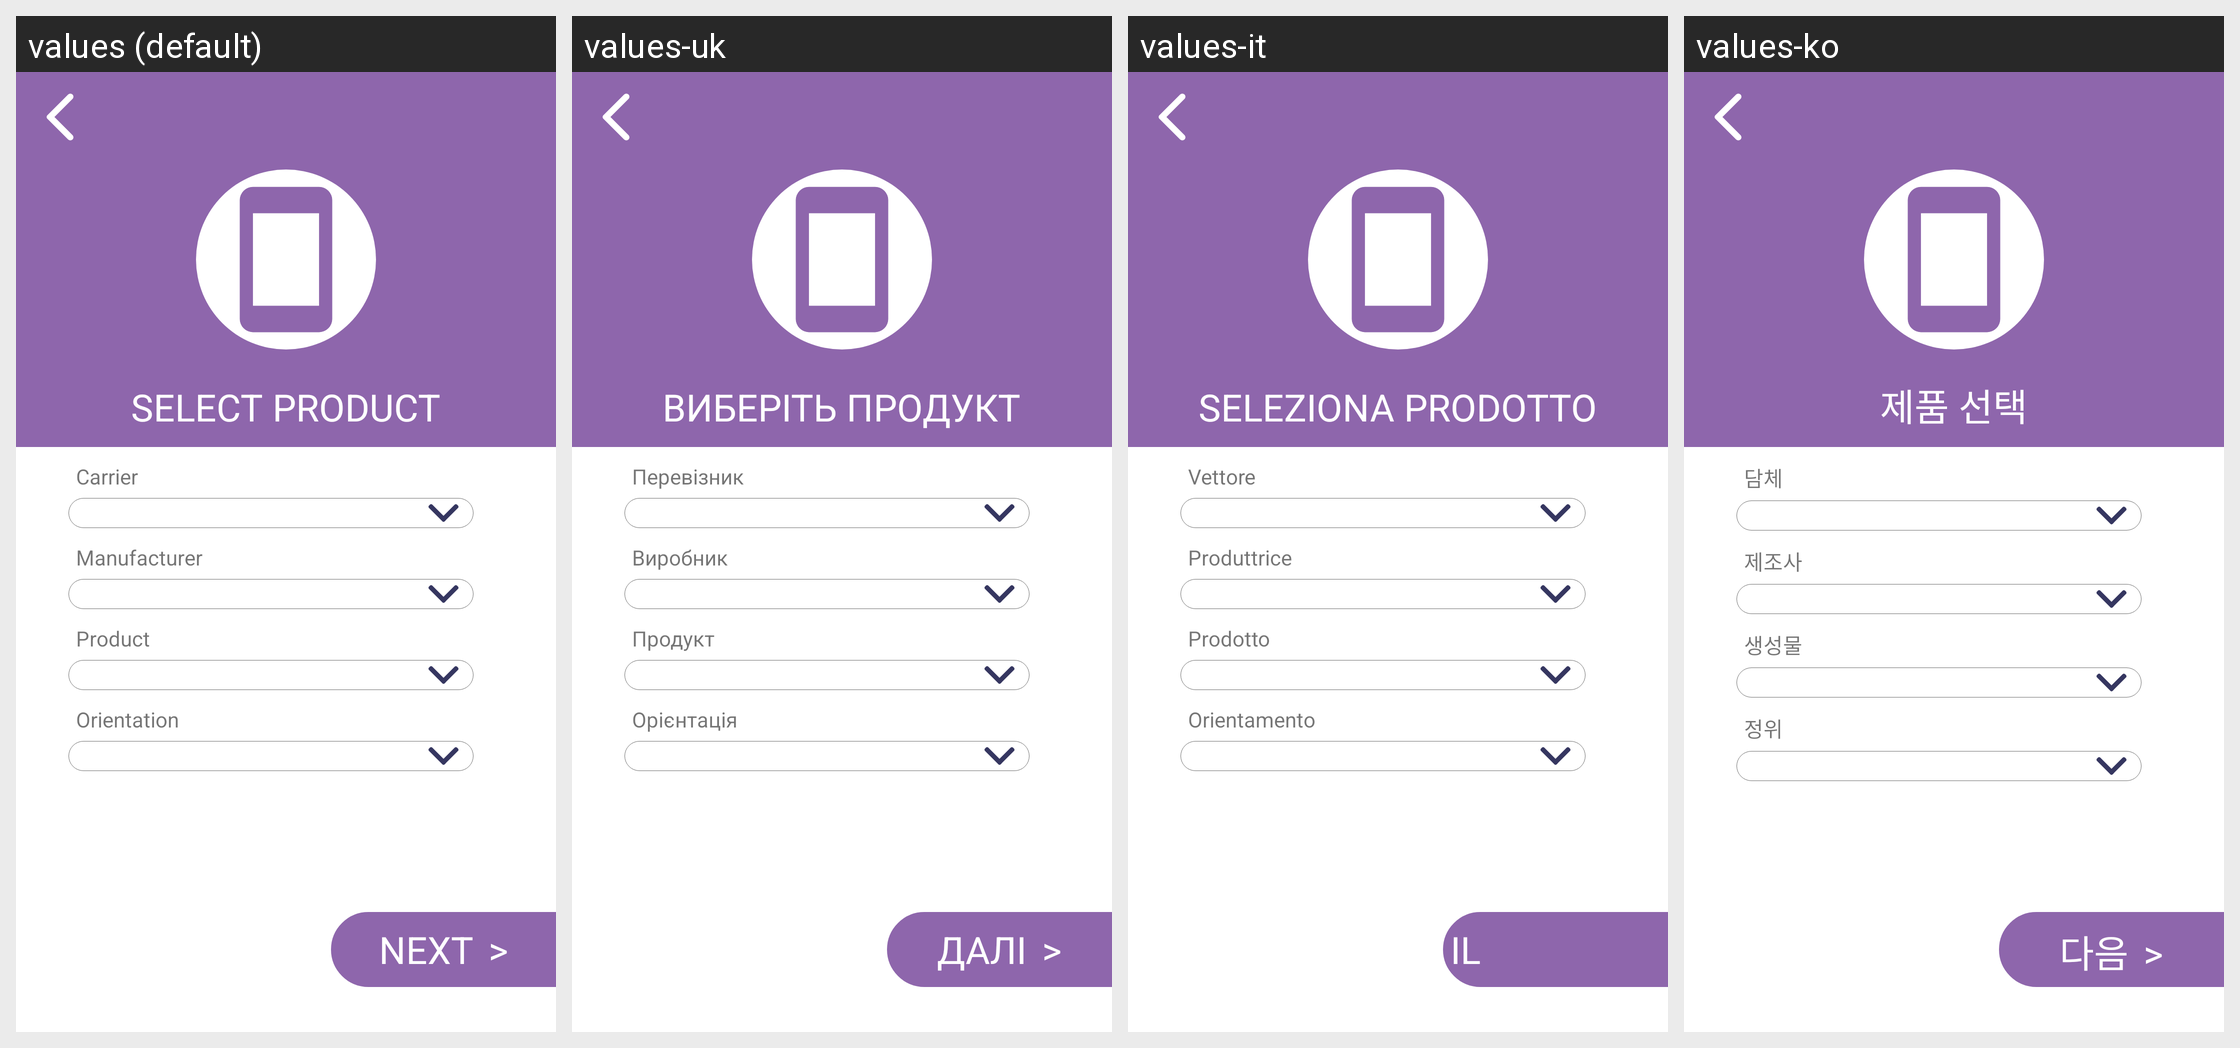

Here is an Android app screen in its default locale and in the app's own translations. Write out the translated-string differences for the strings that appear on this screen.
Android screen res/layout/activity_update_product.xml rendered under 4 locales, left to right: values (default), values-uk, values-it, values-ko. Device: Nexus 5 (rendered at 1080×1920; each locale shown at half size, 540×960, under a caption strip naming it); theme AppTheme.
Other locales in the repository, not shown: values-ar, values-da, values-de, values-es, values-fi, values-fr, values-hi, values-nl, values-no, values-pl, values-pt, values-ru, values-sv, values-tr.
Strings drawn on this screen, with the default value and each locale's value (text and hints the layout hard-codes, and strings that could not be matched under every locale, appear in the picture but are not listed):

select_pro
  values: SELECT PRODUCT
  values-uk: ВИБЕРІТЬ ПРОДУКТ
  values-it: SELEZIONA PRODOTTO
  values-ko: 제품 선택

carrier
  values: Carrier
  values-uk: Перевізник
  values-it: Vettore
  values-ko: 담체

manufacturer
  values: Manufacturer
  values-uk: Виробник
  values-it: Produttrice
  values-ko: 제조사

product
  values: Product
  values-uk: Продукт
  values-it: Prodotto
  values-ko: 생성물

webkit_orientation
  values: Orientation
  values-uk: Орієнтація
  values-it: Orientamento
  values-ko: 정위

next
  values: NEXT
  values-uk: ДАЛІ
  values-it: IL PROSSIMO
  values-ko: 다음
